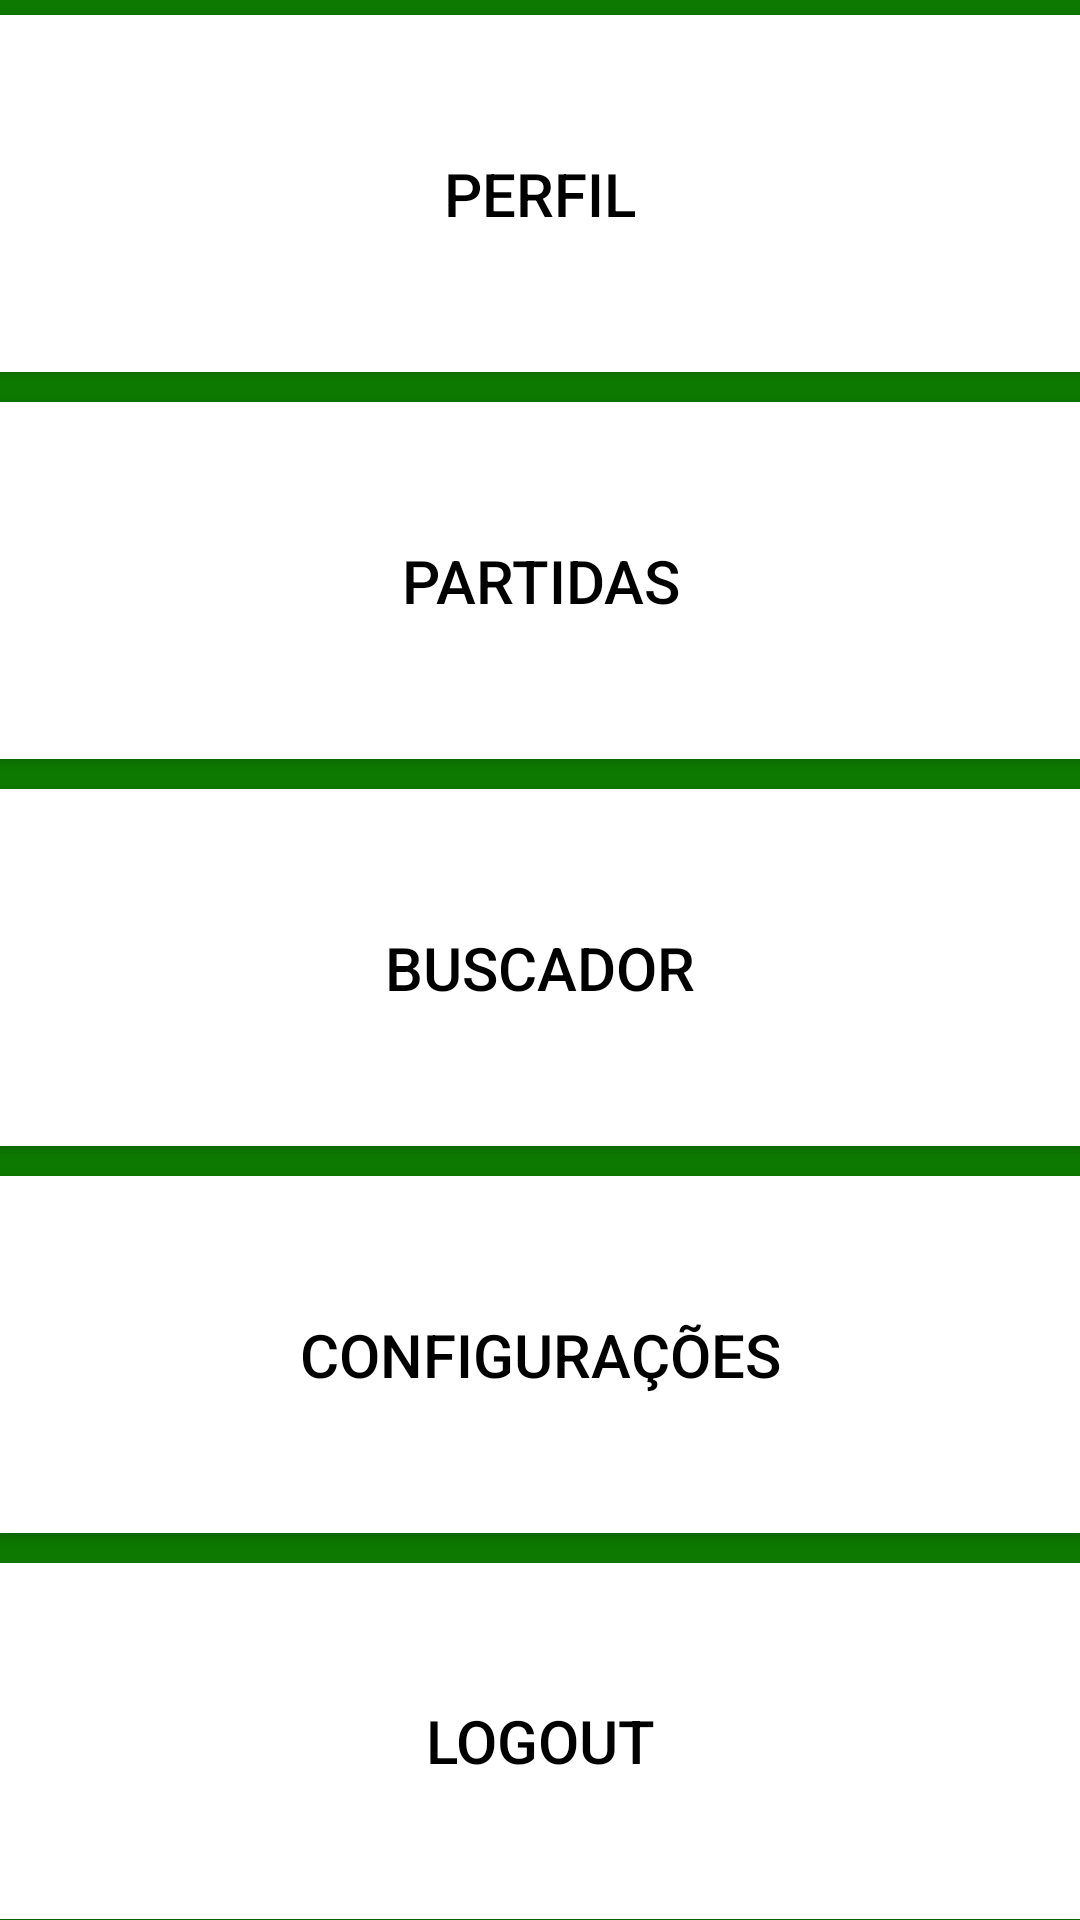

Android layout source for this screen:
<!-- AndroidManifest.xml: fallback theme Theme.MaterialComponents.DayNight.NoActionBar -->
<!-- res/layout/activity_menu.xml -->
<RelativeLayout xmlns:android="http://schemas.android.com/apk/res/android"
                xmlns:tools="http://schemas.android.com/tools"
                android:layout_width="match_parent"
                android:layout_height="match_parent"
                android:paddingLeft="@dimen/activity_horizontal_margin"
                android:paddingRight="@dimen/activity_horizontal_margin"
                android:paddingTop="@dimen/activity_vertical_margin"
                android:paddingBottom="@dimen/activity_vertical_margin"
                style="@style/BackgroundActivity"
                tools:context="com.example.example.Menu">

    <LinearLayout
        android:id="@+id/linearLayout2"
        android:layout_width="match_parent"
        android:layout_height="fill_parent"
        android:orientation="vertical"
        android:layout_alignParentTop="true"
        android:layout_alignParentRight="true"
        android:layout_alignParentEnd="true"
        android:weightSum="1">

        <Button
            android:id="@+id/ButPerfil_Menu"
            android:layout_width="fill_parent"
            android:layout_height="wrap_content"
            android:layout_marginTop="5dp"
            android:layout_marginBottom="10dp"
            android:background="#ffff"
            android:text="@string/Perfil"
            android:textColor="@color/custom_button"
            android:textSize="20dp"
            android:layout_weight="0.2"/>

        <Button
            android:id="@+id/ButPartidas_Menu"
            android:layout_width="fill_parent"
            android:layout_height="wrap_content"
            android:layout_marginBottom="10dp"
            android:background="#ffff"
            android:text="@string/Partidas"
            android:textColor="@color/custom_button"
            android:textSize="20dp"
            android:layout_weight="0.2"/>

        <Button
            android:id="@+id/ButBuscador_Menu"
            android:layout_width="fill_parent"
            android:layout_height="wrap_content"
            android:layout_marginBottom="10dp"
            android:background="#ffff"
            android:text="@string/Buscador"
            android:textColor="@color/custom_button"
            android:textSize="20dp"
            android:layout_weight="0.2"/>

        <Button
            android:id="@+id/ButConfig_Menu"
            android:layout_width="fill_parent"
            android:layout_height="wrap_content"
            android:layout_marginBottom="10dp"
            android:background="#ffff"
            android:text="@string/Configuracoes"
            android:textColor="@color/custom_button"
            android:textSize="20dp"
            android:layout_weight="0.2"/>

        <Button
            android:id="@+id/ButSair_Menu"
            android:layout_width="fill_parent"
            android:layout_height="wrap_content"
            android:background="#ffff"
            android:text="@string/Logout"
            android:textColor="@color/custom_button"
            android:textSize="20dp"
            android:layout_weight="0.2"/>

    </LinearLayout>
</RelativeLayout>
<!-- resources referenced by this layout -->
<resources>
  <string name="Buscador">BUSCADOR</string>
  <string name="Configuracoes">CONFIGURAÇÕES</string>
  <string name="Logout">LOGOUT</string>
  <string name="Partidas">PARTIDAS</string>
  <string name="Perfil">PERFIL</string>
  <style name="BackgroundActivity">
          <item name="android:background">#ff0d7900</item>
      </style>
</resources>
